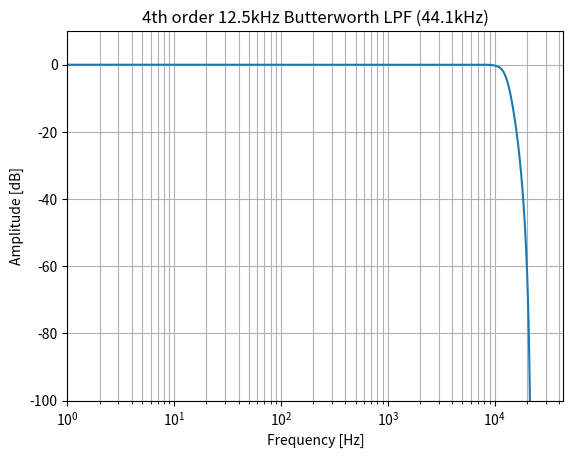
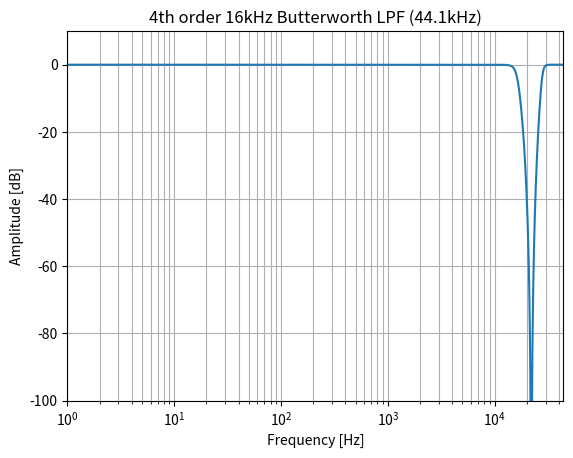
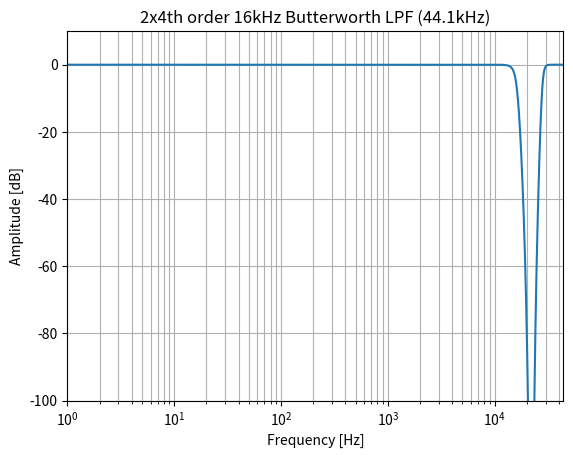
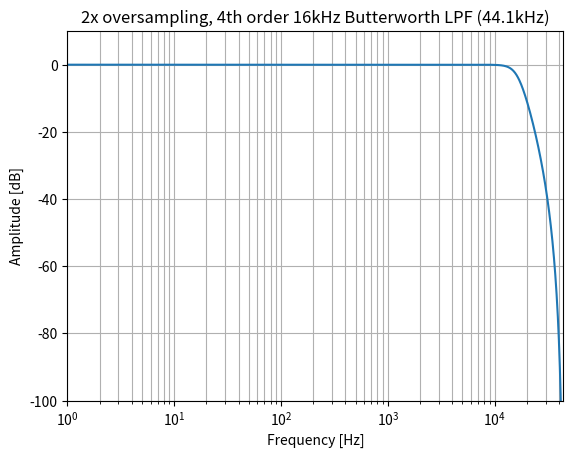
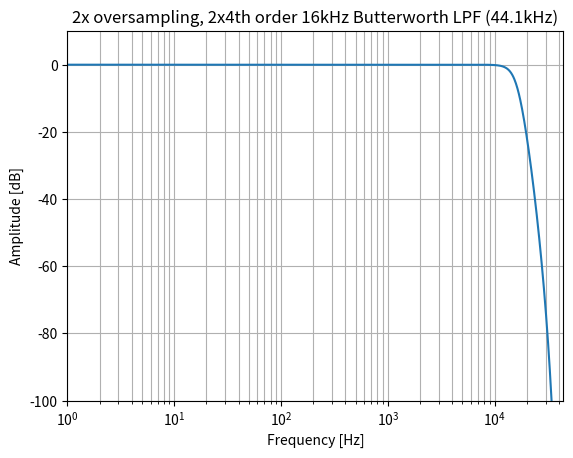
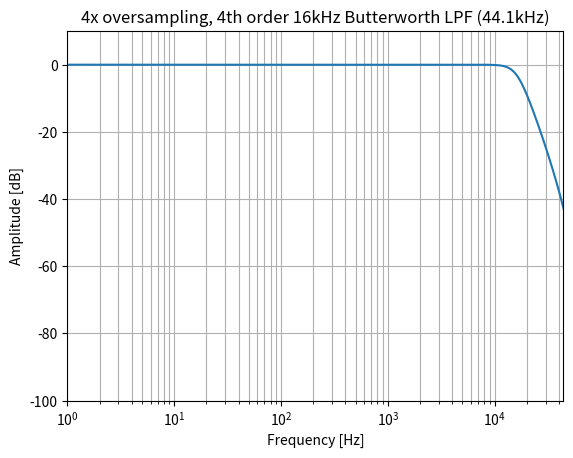
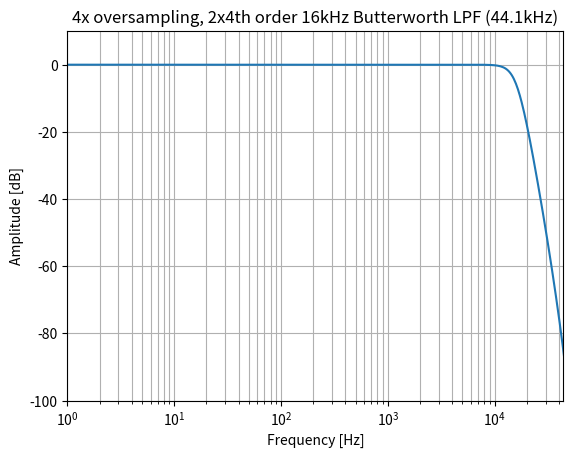

Source code (Python) for these figures, in order:
"""
sn-vco antialiasing filters - frequency response
"""

from scipy import signal
import matplotlib.pyplot as plt
import numpy as np

# 1x oversampling, 12.5kHz 4th order Butterworth LPF
N = 4  # order of filter
f0 = 12500  # cutoff frequency (Hz)
fs = 44100  # sampling frequency (Hz)

b, a = signal.butter(N, f0, 'lowpass', analog=False, fs=fs)
w, h = signal.freqz(b, a, fs=fs, worN=128, whole=False)

for i in range(128):
	print(f'{{ {w[i]:.5f}, {abs(h[i]):.5f} }},')
# print(w)
# print([f'{abs(v):.5f}' for v in h])

plt.figure('12.5kHz')
plt.semilogx(w, 20 * np.log10(abs(h)))
plt.title('4th order 12.5kHz Butterworth LPF (44.1kHz)')
plt.xlabel('Frequency [Hz]')
plt.ylabel('Amplitude [dB]')
plt.xlim(left=1, right=44100)
plt.ylim(top=10, bottom=-100)
plt.margins(0, 0.1)
plt.grid(which='both', axis='both')
plt.show()

# 1x oversampling, 16kHz 4th order Butterworth LPF
N = 4  # order of filter
f0 = 16000  # cutoff frequency (Hz)
fs = 44100  # sampling frequency (Hz)

b, a = signal.butter(N, f0, 'lowpass', analog=False, fs=fs)
w, h = signal.freqz(b, a, fs=fs, whole=True)

plt.figure('16kHz')
plt.semilogx(w, 20 * np.log10(abs(h)))
plt.title('4th order 16kHz Butterworth LPF (44.1kHz)')
plt.xlabel('Frequency [Hz]')
plt.ylabel('Amplitude [dB]')
plt.xlim(left=1, right=44100)
plt.ylim(top=10, bottom=-100)
plt.margins(0, 0.1)
plt.grid(which='both', axis='both')
plt.show()

# 1x oversampling, 2x16kHz 4th order Butterworth LPF
N = 4  # order of filter
f0 = 16000  # cutoff frequency (Hz)
fs = 44100  # sampling frequency (Hz)

b, a = signal.butter(N, f0, 'lowpass', analog=False, fs=fs)
w, h = signal.freqz(b, a, fs=fs, whole=True)
h = h * h

plt.figure('2x16kHz')
plt.semilogx(w, 20 * np.log10(abs(h)))
plt.title('2x4th order 16kHz Butterworth LPF (44.1kHz)')
plt.xlabel('Frequency [Hz]')
plt.ylabel('Amplitude [dB]')
plt.xlim(left=1, right=44100)
plt.ylim(top=10, bottom=-100)
plt.margins(0, 0.1)
plt.grid(which='both', axis='both')
plt.show()

# 2x oversampling, 16kHz 4th order Butterworth LPF
N = 4  # order of filter
f0 = 16000  # cutoff frequency (Hz)
fs = 2 * 44100  # sampling frequency (Hz)

b, a = signal.butter(N, f0, 'lowpass', analog=False, fs=fs)
w, h = signal.freqz(b, a, fs=fs, whole=True)

plt.figure('2x1f')
plt.semilogx(w, 20 * np.log10(abs(h)))
plt.title('2x oversampling, 4th order 16kHz Butterworth LPF (44.1kHz)')
plt.xlabel('Frequency [Hz]')
plt.ylabel('Amplitude [dB]')
plt.xlim(left=1, right=44100)
plt.ylim(top=10, bottom=-100)
plt.margins(0, 0.1)
plt.grid(which='both', axis='both')
plt.show()

# 2x oversampling, 2x16kHz 4th order Butterworth LPF
N = 4  # order of filter
f0 = 16000  # cutoff frequency (Hz)
fs = 2 * 44100  # sampling frequency (Hz)

b, a = signal.butter(N, f0, 'lowpass', analog=False, fs=fs)
w, h = signal.freqz(b, a, fs=fs, whole=True)
h = h * h

plt.figure('2x2f')
plt.semilogx(w, 20 * np.log10(abs(h)))
plt.title('2x oversampling, 2x4th order 16kHz Butterworth LPF (44.1kHz)')
plt.xlabel('Frequency [Hz]')
plt.ylabel('Amplitude [dB]')
plt.xlim(left=1, right=44100)
plt.ylim(top=10, bottom=-100)
plt.margins(0, 0.1)
plt.grid(which='both', axis='both')
plt.show()

# 4x oversampling, 16kHz 4th order Butterworth LPF
N = 4  # order of filter
f0 = 16000  # cutoff frequency (Hz)
fs = 4 * 44100  # sampling frequency (Hz)

b, a = signal.butter(N, f0, 'lowpass', analog=False, fs=fs)
w, h = signal.freqz(b, a, fs=fs, whole=True)

plt.figure('4x1f')
plt.semilogx(w, 20 * np.log10(abs(h)))
plt.title('4x oversampling, 4th order 16kHz Butterworth LPF (44.1kHz)')
plt.xlabel('Frequency [Hz]')
plt.ylabel('Amplitude [dB]')
plt.xlim(left=1, right=44100)
plt.ylim(top=10, bottom=-100)
plt.margins(0, 0.1)
plt.grid(which='both', axis='both')
plt.show()

# 4x oversampling, 2x16kHz 4th order Butterworth LPF
N = 4  # order of filter
f0 = 16000  # cutoff frequency (Hz)
fs = 4 * 44100  # sampling frequency (Hz)

b, a = signal.butter(N, f0, 'lowpass', analog=False, fs=fs)
w, h = signal.freqz(b, a, fs=fs, whole=True)
h = h * h

plt.figure('4x2f')
plt.semilogx(w, 20 * np.log10(abs(h)))
plt.title('4x oversampling, 2x4th order 16kHz Butterworth LPF (44.1kHz)')
plt.xlabel('Frequency [Hz]')
plt.ylabel('Amplitude [dB]')
plt.xlim(left=1, right=44100)
plt.ylim(top=10, bottom=-100)
plt.margins(0, 0.1)
plt.grid(which='both', axis='both')
plt.show()
